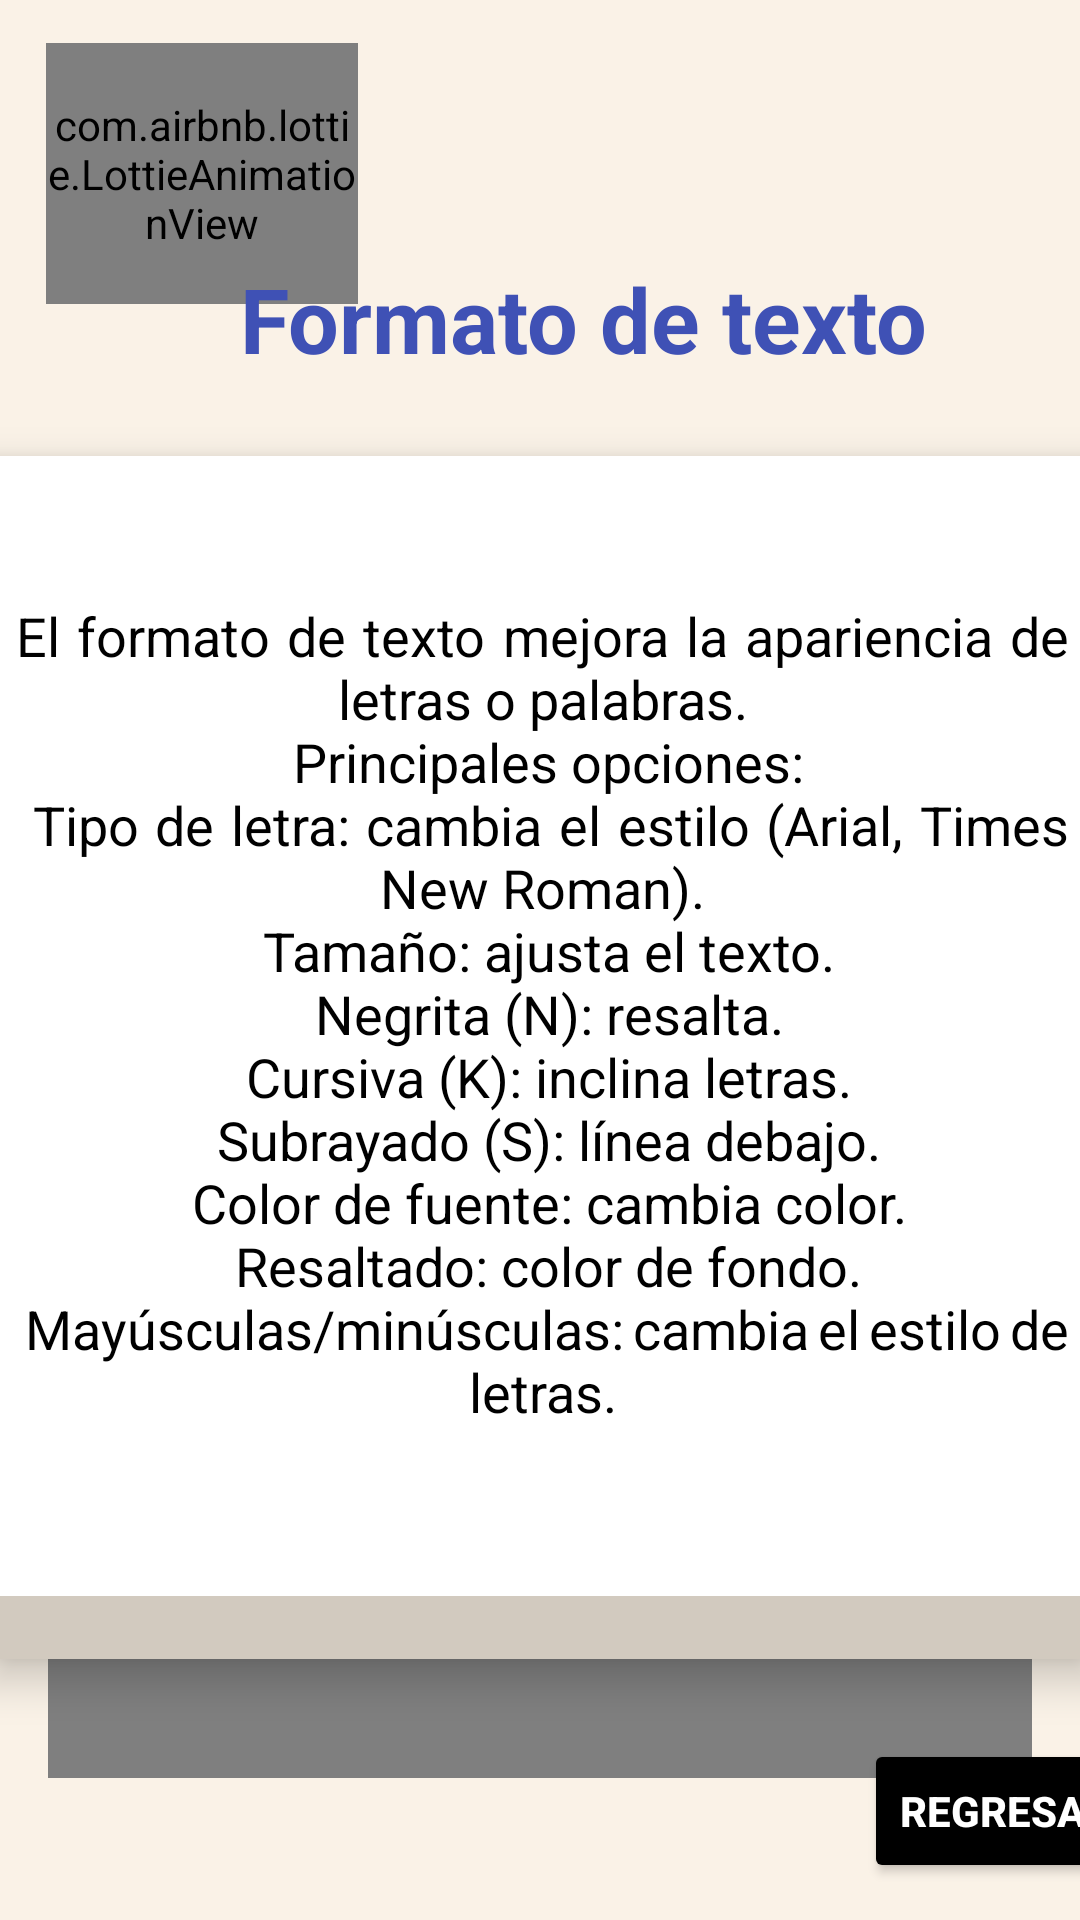

Layout XML and referenced resources for this Android screen:
<!-- AndroidManifest.xml: application theme Theme.TecnoSchoolApp -->
<!-- res/layout/activity_formato_texto.xml -->
<?xml version="1.0" encoding="utf-8"?>
<androidx.constraintlayout.widget.ConstraintLayout xmlns:android="http://schemas.android.com/apk/res/android"
    xmlns:app="http://schemas.android.com/apk/res-auto"
    xmlns:tools="http://schemas.android.com/tools"
    android:id="@+id/main"
    android:layout_width="match_parent"
    android:layout_height="match_parent"
    tools:context=".Formato_Texto"
    android:background="@drawable/crema">

    <com.airbnb.lottie.LottieAnimationView
        android:id="@+id/lottieAnimationView"
        android:layout_width="104dp"
        android:layout_height="87dp"
        app:layout_constraintBottom_toBottomOf="parent"
        app:layout_constraintEnd_toEndOf="parent"
        app:layout_constraintHorizontal_bias="0.06"
        app:layout_constraintStart_toStartOf="parent"
        app:layout_constraintTop_toTopOf="parent"
        app:layout_constraintVertical_bias="0.026"
        app:lottie_autoPlay="true"
        app:lottie_fileName="Word.json"
        app:lottie_imageAssetsFolder="assets"
        app:lottie_loop="true" />

    <TextView
        android:id="@+id/textView26"
        android:layout_width="249dp"
        android:layout_height="50dp"
        android:layout_marginStart="80dp"
        android:text="@string/name_Formato"
        android:textColor="@color/AZUL"
        android:textSize="30sp"
        android:textStyle="bold"
        app:layout_constraintBottom_toBottomOf="parent"
        app:layout_constraintStart_toStartOf="parent"
        app:layout_constraintTop_toTopOf="parent"
        app:layout_constraintVertical_bias="0.146" />


    <FrameLayout
        android:id="@+id/card_atajo"
        android:layout_width="367dp"
        android:layout_height="401dp"
        android:layout_margin="16dp"
        android:layout_marginTop="56dp"
        android:background="@drawable/cafe"
        android:elevation="8dp"
        app:layout_constraintBottom_toBottomOf="parent"
        app:layout_constraintEnd_toEndOf="parent"
        app:layout_constraintHorizontal_bias="0.492"
        app:layout_constraintStart_toStartOf="parent"
        app:layout_constraintTop_toBottomOf="@id/textView26"
        app:layout_constraintVertical_bias="0.0">

        <LinearLayout
            android:id="@+id/parte_trasera"
            android:layout_width="match_parent"
            android:layout_height="match_parent"
            android:gravity="center"
            android:orientation="vertical"
            android:visibility="gone">

            <ImageView
                android:id="@+id/imagen"
                android:layout_width="370dp"
                android:layout_height="150dp"
                android:contentDescription="@string/app_name"
                android:scaleType="centerCrop"
                android:src="@drawable/text" />

            <ImageView
                android:id="@+id/imagen1"
                android:layout_width="364dp"
                android:layout_height="150dp"
                android:contentDescription="@string/app_name"
                android:scaleType="centerCrop"
                android:src="@drawable/tex" />


        </LinearLayout>

        <LinearLayout
            android:id="@+id/parte_frontal"
            android:layout_width="match_parent"
            android:layout_height="380dp"
            android:background="@color/design_default_color_on_primary"
            android:gravity="center"
            android:orientation="vertical">

            <TextView
                android:id="@+id/textoAtajo"
                android:layout_width="351dp"
                android:layout_height="wrap_content"
                android:layout_marginBottom="8dp"
                android:gravity="center"
                android:justificationMode="inter_word"
                android:text="@string/name_textoo"
                android:textColor="@android:color/black"
                android:textSize="18sp"
                android:textStyle="normal" />

        </LinearLayout>


    </FrameLayout>

    <Button
        android:id="@+id/btnRegresar"
        android:layout_width="wrap_content"
        android:layout_height="wrap_content"
        android:layout_marginStart="288dp"
        android:text="@string/name_Regresar"
        app:layout_constraintBottom_toBottomOf="parent"
        app:layout_constraintStart_toStartOf="parent"
        app:layout_constraintTop_toTopOf="parent"
        app:layout_constraintVertical_bias="0.979"
        android:backgroundTint="@color/black"
        android:textStyle="bold"
        android:textColor="@color/white"/>

    <VideoView
        android:id="@+id/videoView"
        android:layout_width="match_parent"
        android:layout_height="200dp"
        android:layout_margin="16dp"
        app:layout_constraintBottom_toBottomOf="parent"
        app:layout_constraintEnd_toEndOf="parent"
        app:layout_constraintHorizontal_bias="1.0"
        app:layout_constraintStart_toStartOf="parent"
        app:layout_constraintTop_toTopOf="parent"
        app:layout_constraintVertical_bias="0.923" />


</androidx.constraintlayout.widget.ConstraintLayout>
<!-- resources referenced by this layout -->
<resources>
  <color name="AZUL">#3F51B5</color>
  <color name="black">#000000</color>
  <color name="white">#FFFFFF</color>
  <!-- drawable cafe: jpeg bitmap (drawable, 3702 bytes) -->
  <!-- drawable crema: jpeg bitmap (drawable, 10116 bytes) -->
  <!-- drawable tex: png bitmap (drawable, 9381 bytes) -->
  <!-- drawable text: png bitmap (drawable, 11798 bytes) -->
  <string name="app_name">TecnoSchool App</string>
  <string name="name_Formato">Formato de texto</string>
  <string name="name_Regresar">Regresar</string>
  <string name="name_textoo">El formato de texto mejora la apariencia de letras o palabras.\n
  Principales opciones:\n
          Tipo de letra: cambia el estilo (Arial, Times New Roman).\n
          Tamaño: ajusta el texto.\n
          Negrita (N): resalta.\n
          Cursiva (K): inclina letras.\n
          Subrayado (S): línea debajo.\n
          Color de fuente: cambia color.\n
          Resaltado: color de fondo.\n
          Mayúsculas/minúsculas: cambia el estilo de letras.
      </string>
  <style name="Theme.TecnoSchoolApp" parent="Base.Theme.TecnoSchoolApp" />
  <style name="Base.Theme.TecnoSchoolApp" parent="Theme.Material3.DayNight.NoActionBar">
          
          
      </style>
</resources>
